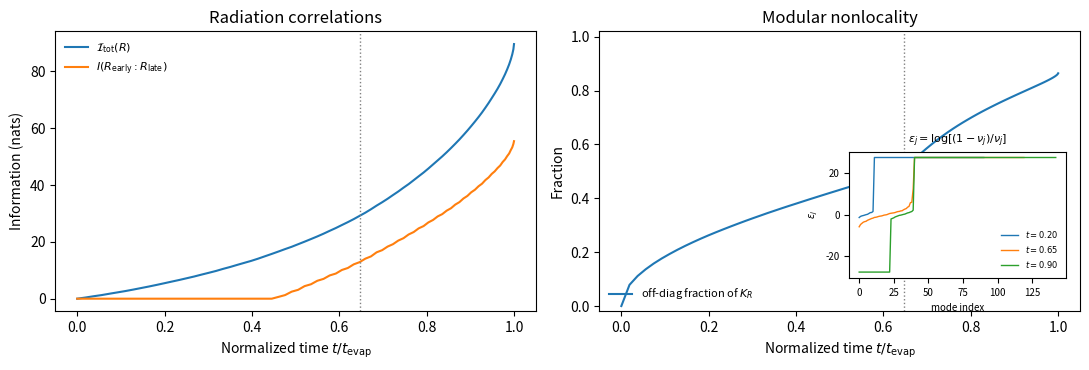

Here is the Python script that generated this plot:
"""Exact nonthermality and correlation diagnostics for unitary Gaussian evaporation.

This is a companion to full_numerics/evaporation_gaussian_dynamics.py.

In a strictly unitary evaporation of a pure state, the radiation cannot remain
exactly thermal and uncorrelated at late times: correlations must build up to
purify the total state (Page curve). Because the circuit is Gaussian and
number-conserving, all reduced states are exactly determined by correlation
matrices, so these deviations are computable without any semiclassical
assumptions.

Diagnostics computed as functions of time:
  - Radiation entropy S(R).
  - Total correlation (multi-information)
        I_tot(R) = sum_i S(i) - S(R)
    which equals relative entropy S_rel( rho_R || ⊗_i rho_i ) and vanishes iff
    rho_R factorizes across modes.
  - Early–late mutual information inside the radiation.
  - Modular-Hamiltonian nonlocality: off-diagonal Frobenius fraction of the
    single-particle modular Hamiltonian
        K_R = log[(I-G_R) G_R^{-1}].

Outputs:
  fermion/numerical/figures/evaporation_nonthermality.pdf
  fermion/numerical/data/evaporation_nonthermality.npz

Run:
  python3 full_numerics/evaporation_nonthermality.py

"""

from __future__ import annotations

import math
import os
from dataclasses import dataclass

import numpy as np
import matplotlib.pyplot as plt


def random_unitary(n: int, rng: np.random.Generator) -> np.ndarray:
    """Random unitary via QR of complex Ginibre."""
    x = (rng.normal(size=(n, n)) + 1j * rng.normal(size=(n, n))) / math.sqrt(2.0)
    q, r = np.linalg.qr(x)
    ph = np.diag(r)
    ph = ph / np.abs(ph)
    q = q * ph.conj()
    return q


def gaussian_entropy(gsub: np.ndarray, eps: float = 1e-12) -> float:
    """Von Neumann entropy (nats) of a number-conserving Gaussian subsystem."""
    gsub = (gsub + gsub.conj().T) / 2.0
    vals = np.linalg.eigvalsh(gsub).real
    vals = np.clip(vals, eps, 1.0 - eps)
    return float(-np.sum(vals * np.log(vals) + (1.0 - vals) * np.log(1.0 - vals)))


def single_mode_entropy(p: float, eps: float = 1e-12) -> float:
    p = float(np.clip(p, eps, 1.0 - eps))
    return float(-(p * math.log(p) + (1.0 - p) * math.log(1.0 - p)))


def entropy_subset(g: np.ndarray, idx: list[int]) -> float:
    if len(idx) == 0:
        return 0.0
    return gaussian_entropy(g[np.ix_(idx, idx)])


@dataclass(frozen=True)
class Result:
    t_norm: np.ndarray
    s_rad: np.ndarray
    itot: np.ndarray
    i_early_late: np.ndarray
    offdiag_frac: np.ndarray
    entE_snap: dict


def simulate_metrics(n_star0: int = 120, theta: float = math.pi / 4, seed: int = 0, scramble: bool = False) -> Result:
    """Run the Gaussian evaporation circuit and compute nonthermality metrics."""
    n_rad0 = n_star0
    n_total = n_star0 + n_rad0
    rng = np.random.default_rng(seed)

    # Initial pure Slater determinant on star: random rank-n_star0/2 projector.
    n_fill = n_star0 // 2
    u_star = random_unitary(n_star0, rng)
    p = u_star[:, :n_fill] @ u_star[:, :n_fill].conj().T

    g = np.zeros((n_total, n_total), dtype=np.complex128)
    g[:n_star0, :n_star0] = p

    star_size = n_star0
    steps = n_star0

    # Times at which we snapshot the entanglement spectrum.
    t_page = 1.0 - (0.5) ** 1.5
    snap_times = [0.2, t_page, 0.9]
    snap_idx: dict[float, int] = {}

    # Precompute t_norm at each step to find nearest indices.
    t_norm_all = [1.0 - ((n_star0 - k) / n_star0) ** 1.5 for k in range(steps + 1)]
    for tt in snap_times:
        snap_idx[tt] = int(np.argmin(np.abs(np.array(t_norm_all) - tt)))

    t_norm: list[float] = []
    s_rad: list[float] = []
    itot: list[float] = []
    i_early_late: list[float] = []
    offdiag_frac: list[float] = []
    entE_snap: dict[float, np.ndarray] = {}

    def record(k: int, star_size_local: int) -> None:
        rad_idx = list(range(star_size_local, n_total))
        gr = g[np.ix_(rad_idx, rad_idx)] if rad_idx else np.zeros((0, 0), dtype=np.complex128)

        t_norm.append(t_norm_all[k])
        sR = gaussian_entropy(gr) if gr.size else 0.0
        s_rad.append(sR)

        # Total correlation: sum single-mode entropies - joint entropy.
        s_single = 0.0
        for j in range(len(rad_idx)):
            pjj = float(np.real(gr[j, j]))
            s_single += single_mode_entropy(pjj)
        itot.append(max(0.0, s_single - sR))

        # Early-late mutual information inside radiation.
        nR = len(rad_idx)
        if nR <= 1:
            i_early_late.append(0.0)
        else:
            cut = nR // 2
            early = rad_idx[:cut]
            late = rad_idx[cut:]
            i_early_late.append(entropy_subset(g, early) + entropy_subset(g, late) - sR)

        # Modular Hamiltonian off-diagonal fraction.
        if nR <= 1:
            offdiag_frac.append(0.0)
        else:
            # Diagonalize G_R.
            grh = (gr + gr.conj().T) / 2.0
            vals, vecs = np.linalg.eigh(grh)
            vals = np.clip(vals.real, 1e-12, 1.0 - 1e-12)
            entE = np.log((1.0 - vals) / vals)  # entanglement energies
            K = (vecs * entE) @ vecs.conj().T
            K = (K + K.conj().T) / 2.0
            Kdiag = np.diag(np.diag(K))
            num = float(np.linalg.norm(K - Kdiag))
            den = float(np.linalg.norm(K))
            offdiag_frac.append(0.0 if den == 0 else num / den)

            # Snapshot spectrum (sorted).
            for tt, kk in snap_idx.items():
                if k == kk and tt not in entE_snap:
                    entE_snap[tt] = np.sort(entE)

    # Record initial state.
    record(k=0, star_size_local=star_size)

    for k in range(steps):
        if scramble and star_size > 1:
            u_loc = random_unitary(star_size, rng)
            u = np.eye(n_total, dtype=np.complex128)
            u[:star_size, :star_size] = u_loc
            g[:] = u @ g @ u.conj().T

        # Emit: couple outermost star mode to a fresh radiation vacuum mode.
        e = star_size - 1
        r = n_star0 + k
        c = math.cos(theta)
        s = math.sin(theta)
        u = np.eye(n_total, dtype=np.complex128)
        u[e, e] = c
        u[r, r] = c
        u[e, r] = -s
        u[r, e] = s
        g[:] = u @ g @ u.conj().T

        # Shrink star partition.
        star_size -= 1
        record(k=k + 1, star_size_local=star_size)

    return Result(
        t_norm=np.array(t_norm),
        s_rad=np.array(s_rad),
        itot=np.array(itot),
        i_early_late=np.array(i_early_late),
        offdiag_frac=np.array(offdiag_frac),
        entE_snap={k: v for k, v in entE_snap.items()},
    )


def main() -> None:
    import argparse

    ap = argparse.ArgumentParser()
    ap.add_argument("--n_star0", type=int, default=80, help="initial star size (modes)")
    ap.add_argument("--n_seeds", type=int, default=8, help="number of random seeds to average")
    ap.add_argument("--theta", type=float, default=math.pi / 4, help="beam-splitter angle")
    ap.add_argument("--scramble", action="store_true", help="scramble interior between emissions")
    args = ap.parse_args()

    n_star0 = int(args.n_star0)
    n_seeds = int(args.n_seeds)
    theta = float(args.theta)
    scramble = bool(args.scramble)

    all_res = [simulate_metrics(n_star0=n_star0, theta=theta, seed=s, scramble=scramble) for s in range(n_seeds)]

    t = all_res[0].t_norm
    s_rad = np.mean([r.s_rad for r in all_res], axis=0)
    itot = np.mean([r.itot for r in all_res], axis=0)
    iel = np.mean([r.i_early_late for r in all_res], axis=0)
    off = np.mean([r.offdiag_frac for r in all_res], axis=0)

    # Use a representative run for the entanglement-energy snapshots.
    snap = all_res[0].entE_snap

    t_page = 1.0 - (0.5) ** 1.5

    fig, axes = plt.subplots(1, 2, figsize=(11, 3.8))

    ax = axes[0]
    ax.plot(t, itot, linewidth=1.5, label=r"$\mathcal{I}_{\mathrm{tot}}(R)$")
    ax.plot(t, iel, linewidth=1.5, label=r"$I(R_{\mathrm{early}}:R_{\mathrm{late}})$")
    ax.axvline(t_page, linestyle=":", linewidth=1, color="gray")
    ax.set_xlabel(r"Normalized time $t/t_{\mathrm{evap}}$")
    ax.set_ylabel("Information (nats)")
    ax.set_title("Radiation correlations")
    ax.legend(frameon=False, fontsize=8)

    ax = axes[1]
    ax.plot(t, off, linewidth=1.5, label=r"off-diag fraction of $K_R$")
    ax.axvline(t_page, linestyle=":", linewidth=1, color="gray")
    ax.set_xlabel(r"Normalized time $t/t_{\mathrm{evap}}$")
    ax.set_ylabel("Fraction")
    ax.set_ylim(-0.02, 1.02)
    ax.set_title("Modular nonlocality")

    # Inset: entanglement-energy snapshots.
    inset = ax.inset_axes([0.52, 0.12, 0.45, 0.45])
    for tt in sorted(snap.keys()):
        ee = snap[tt]
        inset.plot(np.arange(len(ee)), ee, linewidth=1.0, label=fr"$t={tt:.2f}$")
    inset.set_title(r"$\epsilon_j=\log[(1-\nu_j)/\nu_j]$", fontsize=8)
    inset.set_xlabel("mode index", fontsize=7)
    inset.set_ylabel(r"$\epsilon_j$", fontsize=7)
    inset.tick_params(axis='both', which='major', labelsize=7)
    inset.legend(frameon=False, fontsize=6)

    ax.legend(frameon=False, fontsize=8, loc="lower left")

    fig.tight_layout()

    out_fig = os.path.join("fermion", "numerical", "figures", "evaporation_nonthermality.pdf")
    out_data = os.path.join("fermion", "numerical", "data", "evaporation_nonthermality.npz")
    os.makedirs(os.path.dirname(out_fig), exist_ok=True)
    os.makedirs(os.path.dirname(out_data), exist_ok=True)

    fig.savefig(out_fig)

    np.savez(
        out_data,
        n_star0=n_star0,
        n_seeds=n_seeds,
        theta=theta,
        scramble=scramble,
        t_norm=t,
        s_rad=s_rad,
        itot=itot,
        i_early_late=iel,
        offdiag_frac=off,
        t_page=t_page,
        **{f"entE_t{tt:.2f}": snap[tt] for tt in snap.keys()},
    )

    print(f"wrote {out_fig}")
    print(f"wrote {out_data}")


if __name__ == "__main__":
    main()
